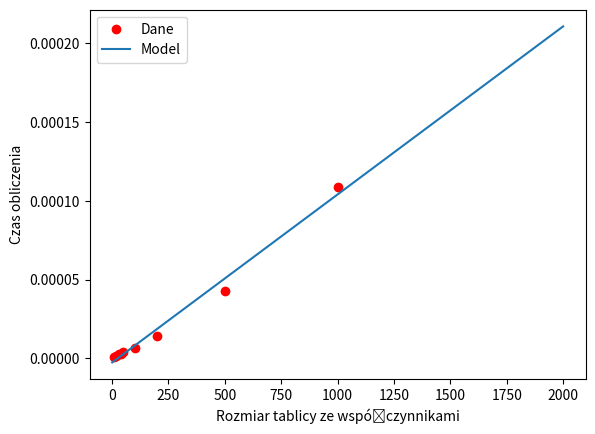

Here is the Python script that generated this plot:
import random
import time
import matplotlib.pyplot as plt
from scipy.optimize import curve_fit
import numpy as np


def value_nsquared(given_x):

    n = random.randint(1, 10)                          #losowanie rozmiaru tablicy ze wspolczynnikami
    a = [random.randint(1,50) for i in range(0, n)]    #losowanie wartości wspolczynnikow
    result = 0

    for i in range(0, n):
        a_i = a[i]
        x_i = 1

        for j in range(0, i):
            x_i = x_i * given_x
        
        result += x_i * a_i
    
    return a, result

def value_nlogn(given_x):

    n = random.randint(1, 10)                          #losowanie rozmiaru tablicy ze wspolczynnikami
    a = [random.randint(1,50) for i in range(0, n)]    #losowanie wartości wspolczynnikow
    result = 0

    for i in range(0, n):
        a_i = a[i]
        result += a_i * (given_x**i)
    
    return a, result

def horner(given_x, n):

    a = [random.randint(1,50) for i in range(0, n)]    #losowanie wartości wspolczynnikow
    bracket_val = a[n-1]

    start = time.time()
    for i in range(n-1, 0, -1):
        bracket_val = (given_x * bracket_val) + a[i-1]
    end = time.time()
    
    return end-start


###################################

times = [[horner(5, i) for i in (10, 20, 30, 40, 50, 100, 200, 500, 1000)] for j in range(50)]
x_label = [10, 20, 30, 40, 50, 100, 200, 500, 1000]

mean = []
for i in range(9):
    summation = 0
    for j in range(50):
        summation += times[j][i]
    mean.append(summation/len(times))


#hipoteza
def func(x,a,b):
    return a*x + b

popt, pcov = curve_fit(func, x_label, mean)
a, b = popt[0], popt[1]

print("a = {}, b = {}".format(a, b))

x2_label = np.arange(1, 2000)

plt.scatter(x_label, mean, c='r', label='Dane')
plt.plot(x2_label, func(x2_label, a, b), label = 'Model')
plt.xlabel('Rozmiar tablicy ze współczynnikami')
plt.ylabel('Czas obliczenia')
plt.legend()
plt.show()

comparing_model, comparing_func = func(1500, a, b), horner(5, 1500)

print("Oczekiwany czas działania funkcji dla rozmiaru tablicy n = 1500:", comparing_model)
print("Faktyczny czas działania funkcji:", comparing_func)
print("Roznica w czasie:", abs(comparing_model - comparing_func))

#z powyzszych wynikow otrzymujemy potwierdzenie hipotezy, zakladajacej, ze zlozonosc algorytmu Hornera to O(n)